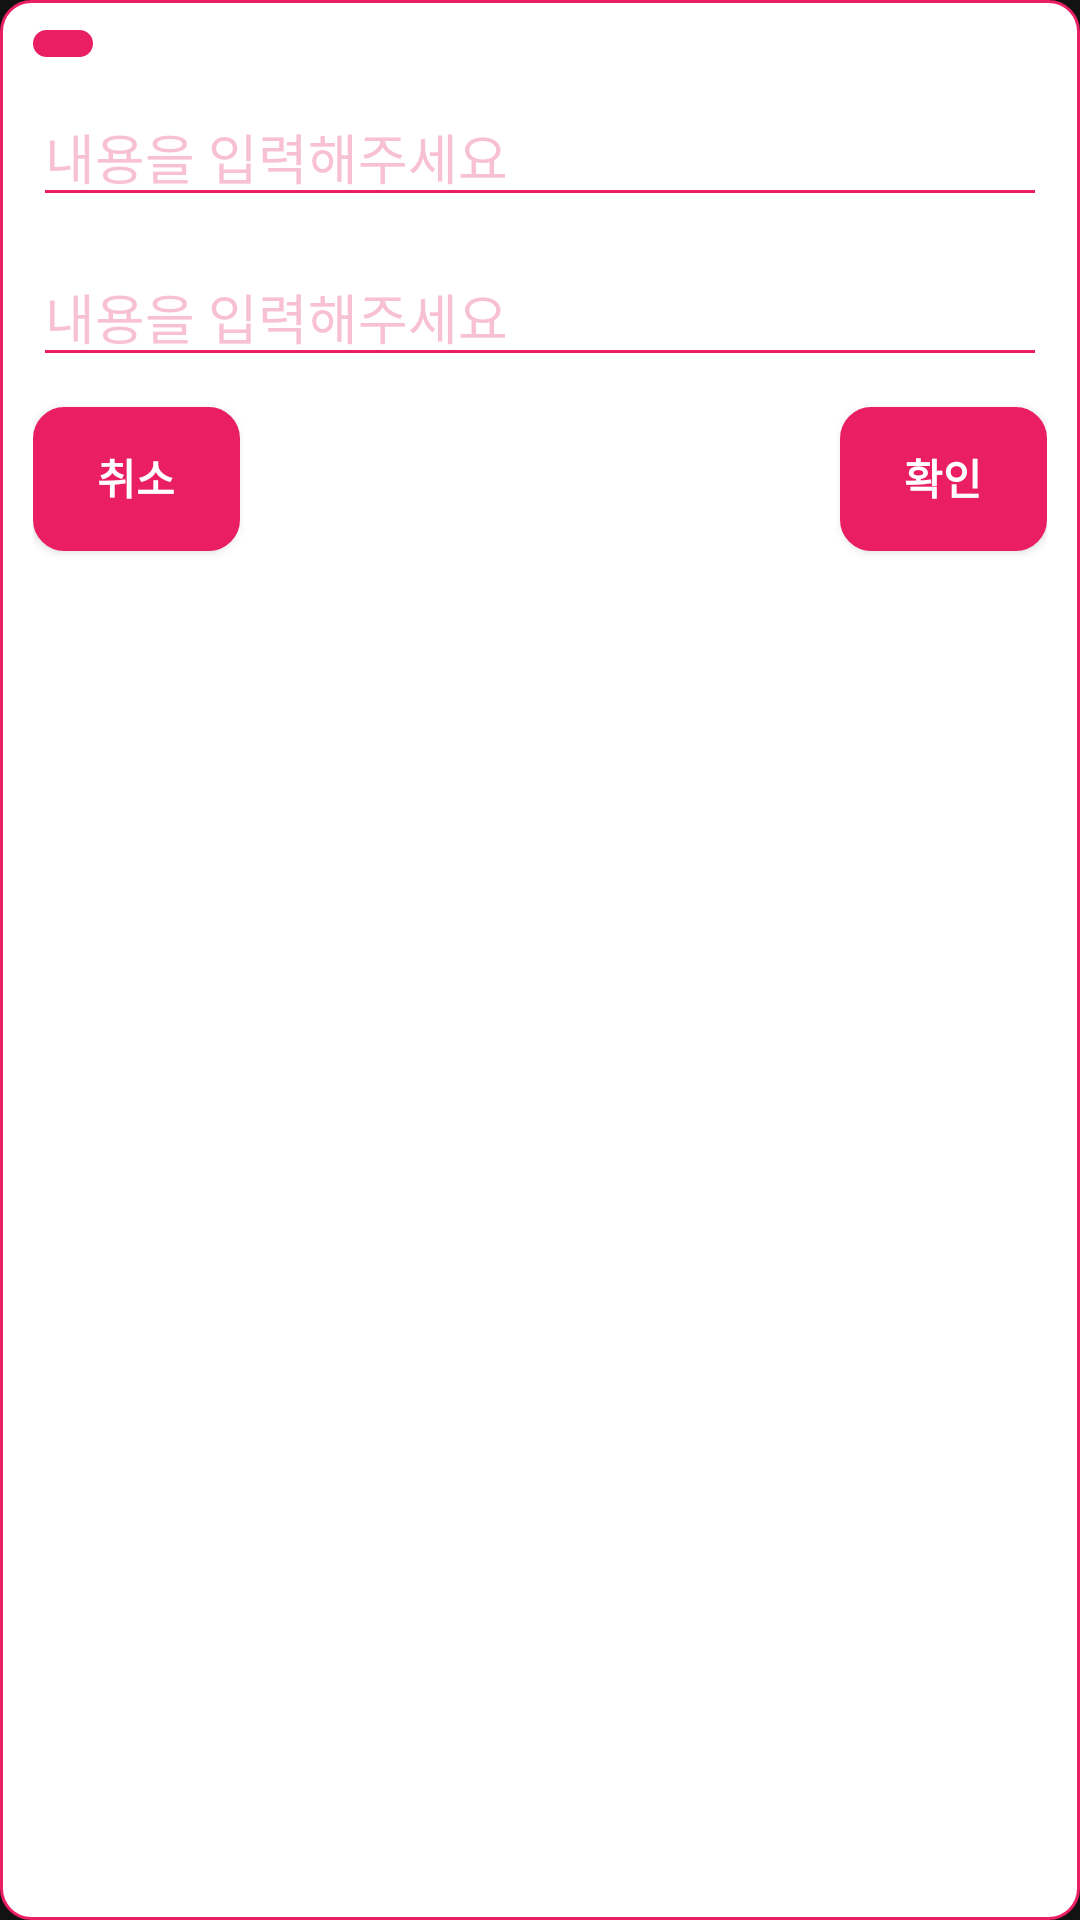

Here is an Android app screen rendered from its layout file. Give the layout XML and the strings, colors and styles it references.
<!-- AndroidManifest.xml: application theme AppTheme -->
<!-- res/layout/custom_dialog.xml -->
<?xml version="1.0" encoding="utf-8"?>
<LinearLayout xmlns:android="http://schemas.android.com/apk/res/android"
    android:layout_width="match_parent"
    android:layout_height="wrap_content"
    android:background="@drawable/shape"
    android:orientation="vertical">

    <LinearLayout
        android:layout_width="match_parent"
        android:layout_height="wrap_content"
        android:layout_weight="1"
        android:orientation="horizontal">

        <TextView
            android:id="@+id/tvMyInofCustomDialog"
            android:layout_width="wrap_content"
            android:layout_height="match_parent"
            android:layout_marginLeft="10dp"
            android:layout_marginTop="10dp"
            android:background="@drawable/shape2"
            android:paddingLeft="10dp"
            android:paddingRight="10dp"
            android:textColor="@color/White"
            android:textSize="20sp"
            android:textStyle="bold" />
    </LinearLayout>

    <LinearLayout
        android:layout_width="match_parent"
        android:layout_height="match_parent"
        android:layout_weight="1"
        android:orientation="vertical"
        android:padding="10dp">

        <EditText
            android:id="@+id/ettvMyInofCustomDialog1"
            android:layout_width="match_parent"
            android:layout_height="wrap_content"
            android:backgroundTint="@color/appThemeColor"
            android:ems="10"
            android:hint="내용을 입력해주세요"
            android:inputType="textPersonName"
            android:textColorHint="#79F17CA3" />

        <EditText
            android:id="@+id/ettvMyInofCustomDialog2"
            android:layout_width="match_parent"
            android:layout_height="wrap_content"
            android:layout_marginTop="10dp"
            android:backgroundTint="@color/appThemeColor"
            android:ems="10"
            android:hint="내용을 입력해주세요"
            android:inputType="textPersonName"
            android:textColorHint="#79F17CA3" />

        <LinearLayout
            android:layout_width="match_parent"
            android:layout_height="match_parent"
            android:orientation="horizontal">

            <Button
                android:id="@+id/customDialog_cancel"
                android:layout_width="match_parent"
                android:layout_height="wrap_content"
                android:layout_marginTop="10dp"
                android:layout_marginEnd="100dp"
                android:layout_marginRight="100dp"
                android:layout_weight="1"
                android:background="@drawable/shape4"
                android:text="취소"
                android:textColor="@color/White"
                android:textStyle="bold" />

            <Button
                android:id="@+id/customDialog_Ok"
                android:layout_width="match_parent"
                android:layout_height="wrap_content"
                android:layout_marginStart="100dp"
                android:layout_marginLeft="100dp"
                android:layout_marginTop="10dp"
                android:layout_weight="1"
                android:background="@drawable/shape4"
                android:text="확인"
                android:textColor="@color/White"
                android:textStyle="bold" />
        </LinearLayout>

    </LinearLayout>

</LinearLayout>
<!-- resources referenced by this layout -->
<resources>
  <color name="White">#FFFFFF</color>
  <color name="appThemeColor">#E91E63</color>
  <!-- drawable shape (drawable) -->
  <?xml version="1.0" encoding="utf-8"?>
  <shape
      xmlns:android="http://schemas.android.com/apk/res/android"
      android:shape="rectangle">
  
      
      <solid android:color="#FFFFFF" />
  
      
      <padding
          android:bottom="1dp"
          android:right="1dp"
          android:left="1dp"/>
  
      
      <stroke
          android:width="1dp"
          android:color="@color/appThemeColor" />
      <corners
          android:bottomLeftRadius="10dp"
          android:bottomRightRadius="10dp"
          android:topLeftRadius="10dp"
          android:topRightRadius="10dp" />
  
  </shape>
  <!-- drawable shape2 (drawable-v24) -->
  <?xml version="1.0" encoding="utf-8"?>
  <shape
      xmlns:android="http://schemas.android.com/apk/res/android"
      android:shape="rectangle">
  
      
      <solid android:color="@color/appThemeColor" />
  
      
      <padding
          android:bottom="1dp"
          android:right="1dp"
          android:left="1dp"/>
  
      
      <stroke
          android:width="1dp"
          android:color="@color/appThemeColor" />
      <corners
          android:bottomLeftRadius="20dp"
          android:bottomRightRadius="20dp"
          android:topLeftRadius="20dp"
          android:topRightRadius="20dp" />
  
  
  
  
  </shape>
  <!-- drawable shape4 (drawable) -->
  <?xml version="1.0" encoding="utf-8"?>
  <shape
      xmlns:android="http://schemas.android.com/apk/res/android"
      android:shape="rectangle">
  
      
      <solid android:color="@color/appThemeColor" />
  
      
      <padding
          android:bottom="1dp"
          android:right="1dp"
          android:left="1dp"/>
  
      
      <stroke
          android:width="1dp"
          android:color="@color/appThemeColor" />
      <corners
          android:bottomLeftRadius="10dp"
          android:bottomRightRadius="10dp"
          android:topLeftRadius="10dp"
          android:topRightRadius="10dp" />
  
  </shape>
  <style name="AppTheme" parent="Theme.MaterialComponents.NoActionBar">
          <item name="colorPrimary">@color/colorPrimary</item>
          <item name="colorPrimaryDark">@color/colorPrimaryDark</item>
          <item name="colorAccent">@color/appThemeColor</item>
          <item name="color">@color/appThemeColor</item>
      </style>
  <color name="colorPrimary">#6200EE</color>
  <color name="colorPrimaryDark">#3700B3</color>
</resources>
